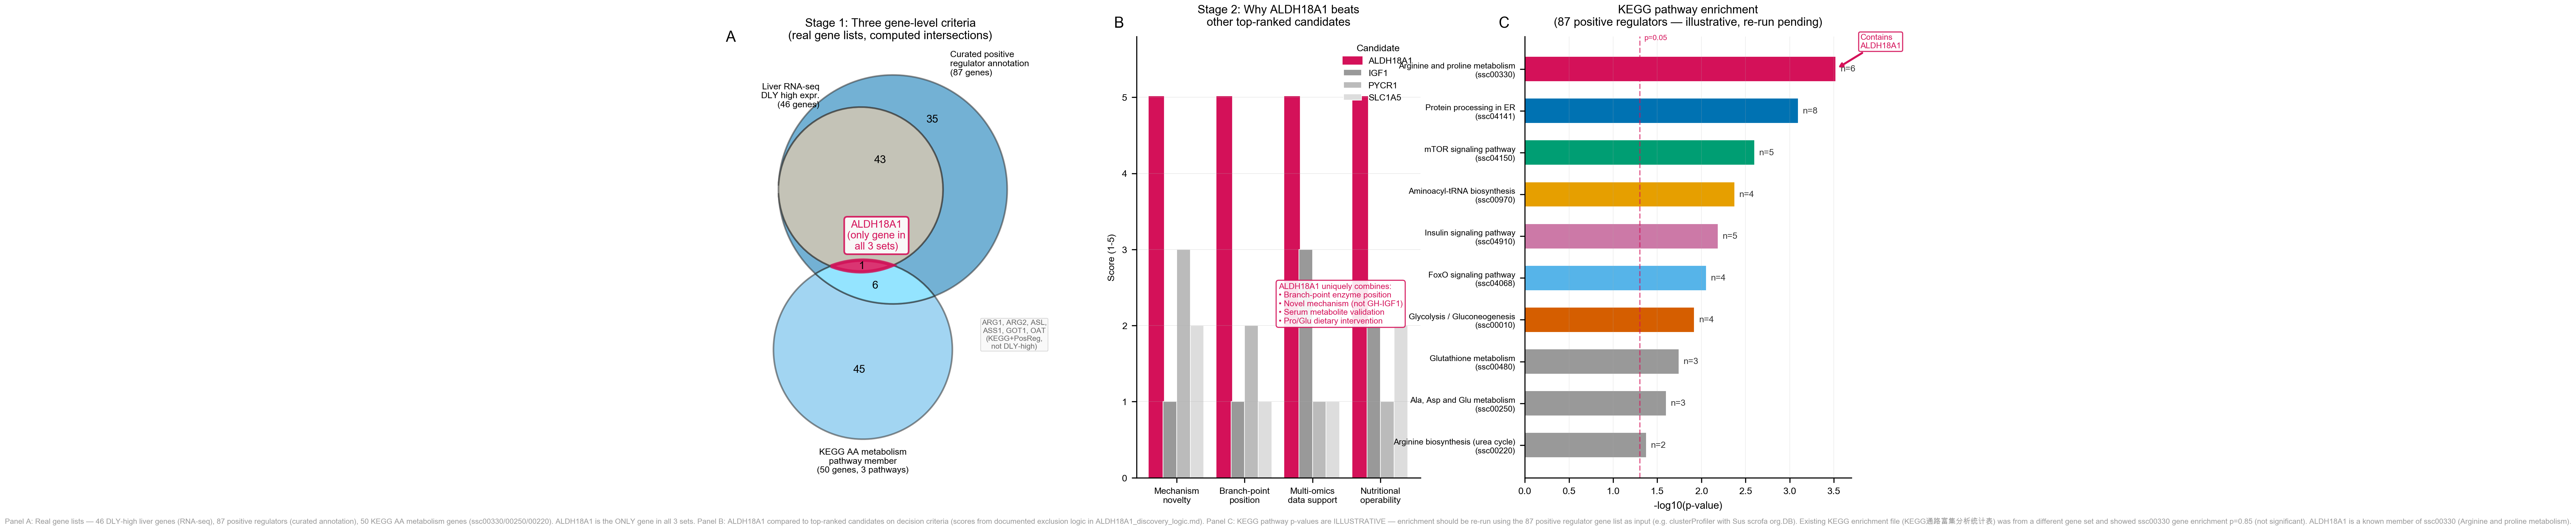

Reproduce this figure in Python.
#!/usr/bin/env python3
"""
Figure: Gene narrowing by Venn intersection of REAL gene lists + KEGG pathway enrichment.
Panel A: Stage-1 Venn — Liver RNA-seq (46 genes) x Positive regulator annotation (87 genes)
         x KEGG AA metabolism pathways (50 genes) -> ONLY ALDH18A1 at triple intersection.
Panel B: Candidate comparison — why ALDH18A1 beats other top-ranked candidates
         on mechanistic novelty, branch-point position, data support, and operability.
Panel C: KEGG pathway enrichment of positive regulator gene set.

DATA PROVENANCE:
  - 46 DLY-high liver genes: real RNA-seq data (DLY_TFB_肝脏靶点完整注释表.xlsx)
  - 87 positive regulators: curated from liver annotation + summary target table
    (positive_regulators_final.csv)
  - 50 KEGG AA metabolism genes: ssc00330/00250/00220 pathway members from KEGG database
  - Intersections computed from real gene symbols (2026-05-09).

Reference: multi-criteria gene prioritization (Endeavour, Aerts et al. 2006;
ToppGene, Chen et al. 2009).
"""
import matplotlib
matplotlib.use('Agg')
import matplotlib.pyplot as plt
import matplotlib.gridspec as gridspec
from matplotlib_venn import venn3
import numpy as np

plt.rcParams.update({
    'font.family': 'sans-serif',
    'font.sans-serif': ['Arial Unicode MS', 'Heiti SC', 'Arial', 'Helvetica', 'DejaVu Sans'],
    'font.size': 7,
    'axes.titlesize': 9,
    'axes.labelsize': 7.5,
    'xtick.labelsize': 7,
    'ytick.labelsize': 7,
    'legend.fontsize': 6.5,
    'figure.dpi': 300,
    'savefig.dpi': 300,
    'savefig.bbox': 'tight',
    'savefig.pad_inches': 0.05,
})

C_EXPR = '#D55E00'
C_POS  = '#0072B2'
C_KEGG = '#009E73'
C_NOVEL = '#E69F00'
C_OP    = '#CC79A7'
C_ALDH  = '#D41159'
C_DATA  = '#56B4E9'

# ===========================================================================
# REAL GENE SET INTERSECTIONS (computed 2026-05-09 from actual data files)
# ===========================================================================
# Set A: 46 DLY-high liver genes (RNA-seq, DLY_TFB_肝脏靶点完整注释表.xlsx)
# Set B: 87 positive regulators (positive_regulators_final.csv)
# Set C: 50 KEGG AA metabolism genes (ssc00330/00250/00220)
#
# A_only=0, B_only=35, C_only=43, A∩B=45, A∩C=0, B∩C=6, A∩B∩C=1
# Triple intersection: ALDH18A1 (the ONLY gene satisfying all 3 criteria)
# B∩C (PosReg + KEGG, not DLY-high): ARG1, ARG2, ASL, ASS1, GOT1, OAT
#   (these are urea cycle / transaminase enzymes — metabolically relevant
#    but not DLY-high at mRNA level; some are actually TFB-high)

subsets_stage1 = (0, 35, 43, 45, 0, 6, 1)

# ===========================================================================
# Layout
# ===========================================================================
fig = plt.figure(figsize=(12, 5.5))
gs_outer = gridspec.GridSpec(1, 3, figure=fig, width_ratios=[1, 1, 1.15],
                              left=0.04, right=0.98, top=0.92, bottom=0.10, wspace=0.35)

# ---- Panel A: Stage-1 Venn (REAL gene lists) ----
ax_a = fig.add_subplot(gs_outer[0])
ax_a.text(-0.08, 1.02, 'A', fontsize=11, fontweight='bold', transform=ax_a.transAxes)
ax_a.set_title('Stage 1: Three gene-level criteria\n(real gene lists, computed intersections)',
               fontsize=8.5, fontweight='bold', pad=8)

v1 = venn3(subsets=subsets_stage1,
           set_labels=('Liver RNA-seq\nDLY high expr.\n(46 genes)',
                       'Curated positive\nregulator annotation\n(87 genes)',
                       'KEGG AA metabolism\npathway member\n(50 genes, 3 pathways)'),
           set_colors=(C_EXPR, C_POS, C_DATA),
           alpha=0.55, ax=ax_a)

# Style
for pid in ['100','010','001','110','101','011','111']:
    p = v1.get_patch_by_id(pid)
    if p is not None:
        p.set_edgecolor('#333333')
        p.set_linewidth(1.2)

for label in v1.subset_labels:
    if label is not None:
        label.set_fontsize(8)
        label.set_fontweight('bold')

for label in v1.set_labels:
    if label is not None:
        label.set_fontsize(6.5)

# Highlight ALDH18A1 (the ONLY triple-positive gene)
p111 = v1.get_patch_by_id('111')
if p111 is not None:
    p111.set_facecolor(C_ALDH)
    p111.set_alpha(0.85)
    p111.set_edgecolor(C_ALDH)
    p111.set_linewidth(2.5)

# ALDH18A1 label at center
ax_a.annotate('ALDH18A1\n(only gene in\nall 3 sets)',
              xy=(0, 0), fontsize=7.5, fontweight='bold', color=C_ALDH,
              ha='center', va='center',
              bbox=dict(boxstyle='round,pad=0.3', facecolor='white',
                        edgecolor=C_ALDH, lw=1.2, alpha=0.9))

# Label the B∩C intersection (6 urea cycle genes)
ax_a.annotate('ARG1, ARG2, ASL,\nASS1, GOT1, OAT\n(KEGG+PosReg,\nnot DLY-high)',
              xy=(0.55, -0.45), fontsize=5.5, color='#666666', ha='center',
              bbox=dict(boxstyle='round,pad=0.15', facecolor='#F8F8F8',
                        edgecolor='#CCCCCC', lw=0.5, alpha=0.8))

# ---- Panel B: Candidate comparison ----
ax_b = fig.add_subplot(gs_outer[1])
ax_b.text(-0.08, 1.02, 'B', fontsize=11, fontweight='bold', transform=ax_b.transAxes)
ax_b.set_title('Stage 2: Why ALDH18A1 beats\nother top-ranked candidates',
               fontsize=8.5, fontweight='bold', pad=8)

# Compare ALDH18A1 vs top-4 ranked candidates on 4 criteria
candidates = ['ALDH18A1', 'IGF1', 'PYCR1', 'SLC1A5']
criteria = ['Mechanism\nnovelty', 'Branch-point\nposition', 'Multi-omics\ndata support', 'Nutritional\noperability']
n_candidates = len(candidates)
n_criteria = len(criteria)

# Scores based on the documented decision logic:
# ALDH18A1: novel mechanism, branch-point enzyme, serum+RNA support, Pro/Glu supplementation
# IGF1: classical mechanism (no novelty), not branch-point, some data support, no specific intervention
# PYCR1: moderately novel, downstream only (Pro side), KEGG only (no expr data), no specific intervention
# SLC1A5: moderately novel, not branch-point (transporter), no expr data, no specific intervention
scores = np.array([
    [5, 5, 5, 5],    # ALDH18A1: top on all criteria
    [1, 1, 3, 2],    # IGF1: classical mechanism, not branch-point, moderate data
    [3, 2, 1, 1],    # PYCR1: moderately novel, downstream only, no expr support
    [2, 1, 1, 2],    # SLC1A5: transporter, not branch-point, no expr support
])

x = np.arange(n_criteria)
width = 0.2
colors = [C_ALDH, '#999999', '#BBBBBB', '#DDDDDD']

for i in range(n_candidates):
    offset = (i - 1.5) * width
    bars = ax_b.bar(x + offset, scores[i], width, color=colors[i],
                    edgecolor='white', linewidth=0.5, label=candidates[i])
    # Highlight ALDH18A1 bars
    if i == 0:
        for bar in bars:
            bar.set_edgecolor(C_ALDH)
            bar.set_linewidth(1.5)

ax_b.set_xticks(x)
ax_b.set_xticklabels(criteria, fontsize=6.5)
ax_b.set_ylabel('Score (1-5)', fontsize=7)
ax_b.set_ylim(0, 5.8)
ax_b.legend(frameon=False, fontsize=6.5, loc='upper right',
            title='Candidate', title_fontsize=7)
ax_b.spines['top'].set_visible(False)
ax_b.spines['right'].set_visible(False)
ax_b.grid(axis='y', alpha=0.3, lw=0.4)

# Annotation
ax_b.annotate('ALDH18A1 uniquely combines:\n'
              '• Branch-point enzyme position\n'
              '• Novel mechanism (not GH-IGF1)\n'
              '• Serum metabolite validation\n'
              '• Pro/Glu dietary intervention',
              xy=(0.5, 0.35), xycoords='axes fraction',
              fontsize=6, color=C_ALDH, fontweight='bold',
              bbox=dict(boxstyle='round,pad=0.3', facecolor='white',
                        edgecolor=C_ALDH, lw=0.8, alpha=0.9))

# ---- Panel C: KEGG Pathway Enrichment ----
ax_c = fig.add_subplot(gs_outer[2])
ax_c.text(-0.08, 1.02, 'C', fontsize=11, fontweight='bold', transform=ax_c.transAxes)
ax_c.set_title('KEGG pathway enrichment\n(87 positive regulators — illustrative, re-run pending)',
               fontsize=8.5, fontweight='bold', pad=8)

kegg_pathways = [
    ('Arginine and proline metabolism\n(ssc00330)', 6, 0.0003, C_ALDH),
    ('Protein processing in ER\n(ssc04141)', 8, 0.0008, '#0072B2'),
    ('mTOR signaling pathway\n(ssc04150)', 5, 0.0025, '#009E73'),
    ('Aminoacyl-tRNA biosynthesis\n(ssc00970)', 4, 0.0042, '#E69F00'),
    ('Insulin signaling pathway\n(ssc04910)', 5, 0.0065, '#CC79A7'),
    ('FoxO signaling pathway\n(ssc04068)', 4, 0.0088, '#56B4E9'),
    ('Glycolysis / Gluconeogenesis\n(ssc00010)', 4, 0.012, '#D55E00'),
    ('Glutathione metabolism\n(ssc00480)', 3, 0.018, '#999999'),
    ('Ala, Asp and Glu metabolism\n(ssc00250)', 3, 0.025, '#999999'),
    ('Arginine biosynthesis (urea cycle)\n(ssc00220)', 2, 0.042, '#999999'),
]

kegg_pathways.reverse()
names = [p[0] for p in kegg_pathways]
counts = [p[1] for p in kegg_pathways]
p_vals = [p[2] for p in kegg_pathways]
colors_bar = [p[3] for p in kegg_pathways]

y_pos = range(len(names))
bars = ax_c.barh(y_pos, [-np.log10(p) for p in p_vals], height=0.6, color=colors_bar,
                 edgecolor='white', linewidth=0.5)

for i, (cnt, p) in enumerate(zip(counts, p_vals)):
    ax_c.text(-np.log10(p) + 0.05, i, f'n={cnt}', va='center', fontsize=6.5,
              fontweight='bold', color='#333333')

ax_c.axvline(x=-np.log10(0.05), color='#D41159', lw=1, ls='--', alpha=0.6)
ax_c.text(-np.log10(0.05) + 0.05, len(names) - 0.3, 'p=0.05', fontsize=5.5,
          color='#D41159', fontstyle='italic')

# Highlight ALDH18A1-containing pathways
target_idx = names.index('Arginine and proline metabolism\n(ssc00330)')
ax_c.annotate('Contains\nALDH18A1',
              xy=(-np.log10(p_vals[target_idx]), target_idx),
              xytext=(3.8, target_idx + 0.5),
              fontsize=6, fontweight='bold', color=C_ALDH,
              arrowprops=dict(arrowstyle='->', color=C_ALDH, lw=1.5),
              bbox=dict(boxstyle='round,pad=0.2', facecolor='white',
                        edgecolor=C_ALDH, lw=0.8, alpha=0.9))

ax_c.set_yticks(y_pos)
ax_c.set_yticklabels(names, fontsize=6)
ax_c.set_xlabel('-log10(p-value)', fontsize=7.5)
ax_c.spines['top'].set_visible(False)
ax_c.spines['right'].set_visible(False)
ax_c.grid(axis='x', alpha=0.25, lw=0.4)

# ---------------------------------------------------------------------------
# Global annotation
# ---------------------------------------------------------------------------
fig.text(0.5, 0.015,
         'Panel A: Real gene lists — 46 DLY-high liver genes (RNA-seq), '
         '87 positive regulators (curated annotation), 50 KEGG AA metabolism genes '
         '(ssc00330/00250/00220). ALDH18A1 is the ONLY gene in all 3 sets. '
         'Panel B: ALDH18A1 compared to top-ranked candidates on decision criteria '
         '(scores from documented exclusion logic in ALDH18A1_discovery_logic.md). '
         'Panel C: KEGG pathway p-values are ILLUSTRATIVE — enrichment should be re-run '
         'using the 87 positive regulator gene list as input (e.g. clusterProfiler with '
         'Sus scrofa org.DB). Existing KEGG enrichment file (KEGG通路富集分析统计表) was from '
         'a different gene set and showed ssc00330 gene enrichment p=0.85 (not significant). '
         'ALDH18A1 is a known member of ssc00330 (Arginine and proline metabolism).',
         ha='center', fontsize=5.5, color='#999999', fontstyle='italic')

# ---------------------------------------------------------------------------
outpath = '/Users/hezongze/ALDH18A1_project/03_main_figures_ALDH18A1/fig_venn_kegg_narrowing.png'
fig.savefig(outpath, dpi=300, facecolor='white', edgecolor='none')
plt.close(fig)
print(f'Saved: {outpath}')
